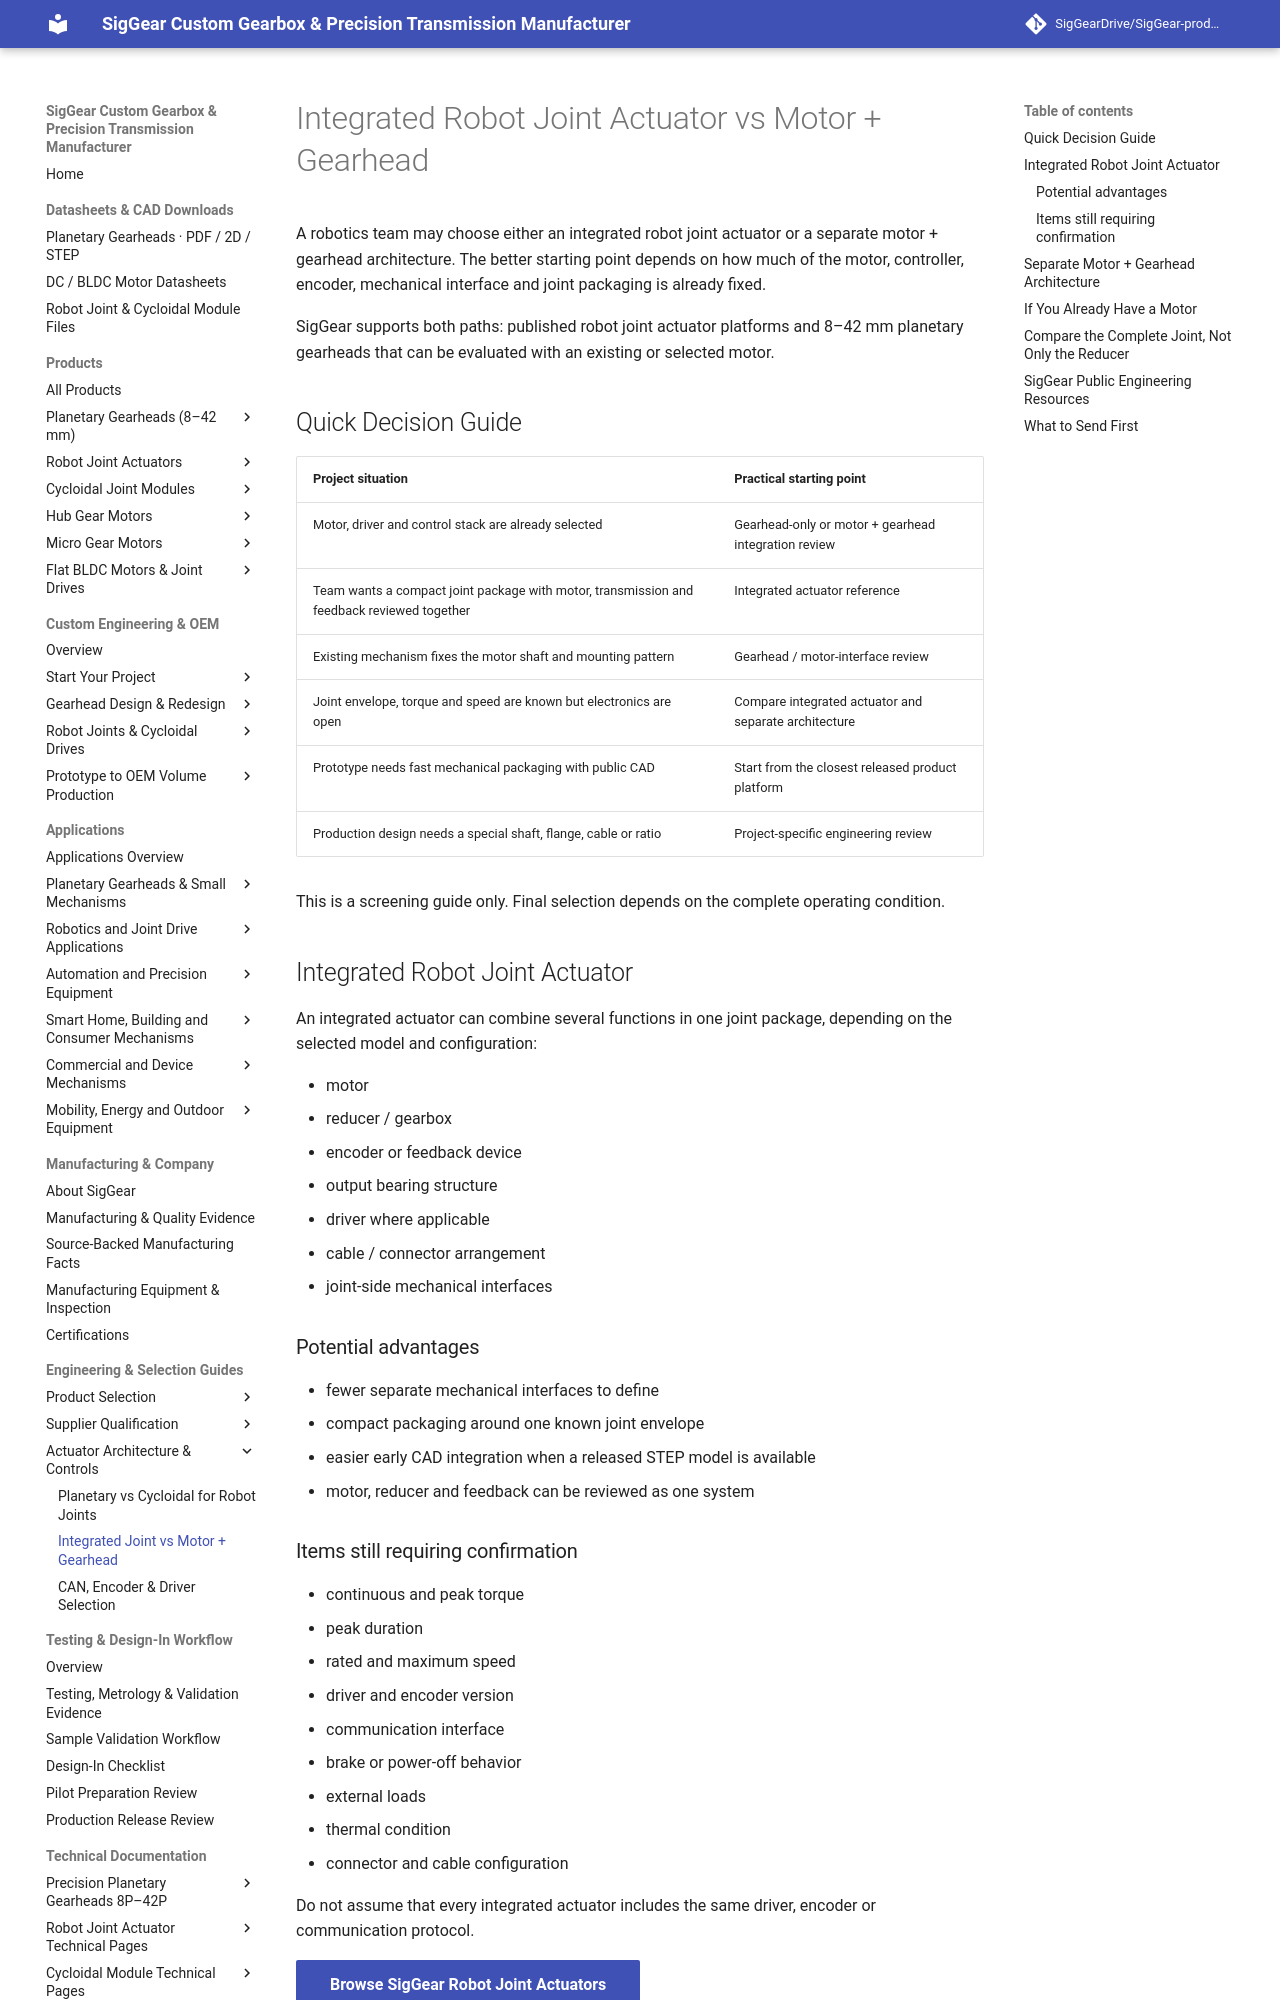

repository: SigGearDrive/SigGear-product-docs · page: selection-guides/integrated-robot-joint-vs-motor-gearhead/index.html · generator: mkdocs

---
title: Integrated Robot Joint Actuator vs Motor + Gearhead | SigGear
description: Compare an integrated robot joint actuator with a separate motor + planetary gearhead architecture by packaging, control, encoder, serviceability, customization and engineering workload.
---

# Integrated Robot Joint Actuator vs Motor + Gearhead

A robotics team may choose either an integrated robot joint actuator or a separate motor + gearhead architecture. The better starting point depends on how much of the motor, controller, encoder, mechanical interface and joint packaging is already fixed.

SigGear supports both paths: published robot joint actuator platforms and 8–42 mm planetary gearheads that can be evaluated with an existing or selected motor.

## Quick Decision Guide

| Project situation | Practical starting point |
| --- | --- |
| Motor, driver and control stack are already selected | Gearhead-only or motor + gearhead integration review |
| Team wants a compact joint package with motor, transmission and feedback reviewed together | Integrated actuator reference |
| Existing mechanism fixes the motor shaft and mounting pattern | Gearhead / motor-interface review |
| Joint envelope, torque and speed are known but electronics are open | Compare integrated actuator and separate architecture |
| Prototype needs fast mechanical packaging with public CAD | Start from the closest released product platform |
| Production design needs a special shaft, flange, cable or ratio | Project-specific engineering review |

This is a screening guide only. Final selection depends on the complete operating condition.

## Integrated Robot Joint Actuator

An integrated actuator can combine several functions in one joint package, depending on the selected model and configuration:

- motor
- reducer / gearbox
- encoder or feedback device
- output bearing structure
- driver where applicable
- cable / connector arrangement
- joint-side mechanical interfaces

### Potential advantages

- fewer separate mechanical interfaces to define
- compact packaging around one known joint envelope
- easier early CAD integration when a released STEP model is available
- motor, reducer and feedback can be reviewed as one system

### Items still requiring confirmation

- continuous and peak torque
- peak duration
- rated and maximum speed
- driver and encoder version
- communication interface
- brake or power-off behavior
- external loads
- thermal condition
- connector and cable configuration

Do not assume that every integrated actuator includes the same driver, encoder or communication protocol.

[Browse SigGear Robot Joint Actuators](../products/robot-joint-actuators/index.md){ .md-button .md-button--primary }
